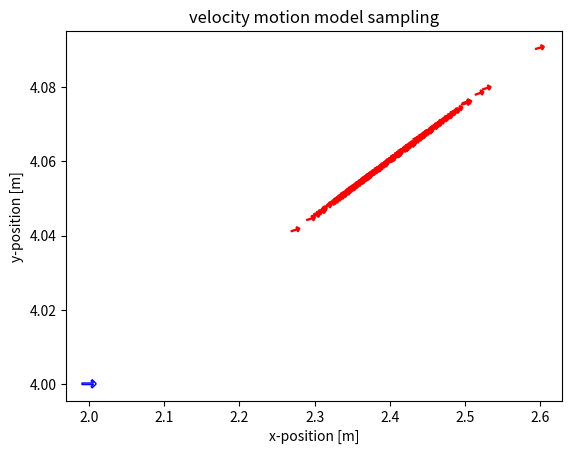
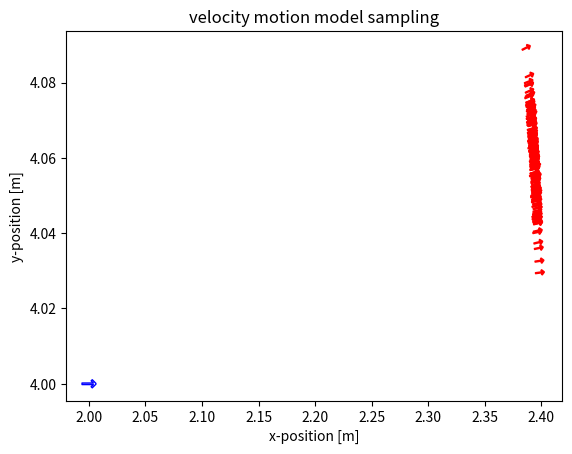

Here is the Python script that generated these plots, in order:
import numpy as np
import matplotlib.pyplot as plt
from scipy.stats import norm
from math import cos, sin, degrees
import matplotlib as mpl
# Import the module and the most relevant functions
import sympy
sympy.init_printing(use_latex='mathjax')
from sympy import symbols, Matrix, latex

arrow = u'$\u2191$'
# ==========================================================
# 1. PROBABILISTIC VELOCITY MOTION MODEL (sampling)
# ==========================================================
def sample_velocity_motion_model(x, u, a, dt):
    """ Sample velocity motion model.
    Arguments:
    x -- pose of the robot before moving [x, y, theta]
    u -- velocity reading obtained from the robot [v, w]
    a -- noise parameters of the motion model [a1, a2, a3, a4, a5, a6]
    dt -- time interval of prediction
    """
    v_hat = u[0] + np.random.normal(0, a[0]*u[0]**2 + a[1]*u[1]**2)
    # u[0] is te componenent of linear velocity  , normal distribution centered in 0 
    w_hat = u[1] + np.random.normal(0, a[2]*u[0]**2 + a[3]*u[1]**2)
    gamma_hat = np.random.normal(0, a[4]*u[0]**2 + a[5]*u[1]**2)
    #add term to take in account the final orientation of the robot

    #From the geometry we can compute the new pose starting from the old one
    r = v_hat/w_hat
    x_prime = x[0] - r*sin(x[2]) + r*sin(x[2]+w_hat*dt)
    y_prime = x[1] + r*cos(x[2]) - r*cos(x[2]+w_hat*dt)
    theta_prime = x[2] + w_hat*dt + gamma_hat*dt

    return np.array([x_prime, y_prime, theta_prime]) #estimated new pose


# ==========================================================
# 3. SYMBOLIC JACOBIANS (G_t, V_t)
# ==========================================================
x, y, theta, v, w, dt = symbols('x y theta v w dt')
R = v / w
beta = theta + w * dt
gux = Matrix(
    [
        [x - R * sympy.sin(theta) + R * sympy.sin(beta)],
        [y + R * sympy.cos(theta) - R * sympy.cos(beta)],
        [beta],
    ]
)

eval_gux = sympy.lambdify((x, y, theta, v, w, dt), gux, 'numpy') #function version of the matrix

Gt = gux.jacobian(Matrix([x, y, theta])) # x y theta are the state variables
eval_Gt = sympy.lambdify((x, y, theta, v, w, dt), Gt, "numpy") #to transform the jacobian in a function


Vt = gux.jacobian(Matrix([v, w])) # jacobian wrt the command
eval_Vt = sympy.lambdify((x, y, theta, v, w, dt), Vt, "numpy")



def plot_velocity_samples(x,u,dt,n_samples,a):
    x_prime= np.zeros([n_samples,3])
    for i in range(n_samples):
        x_prime[i,:] = sample_velocity_motion_model(x, u, a, dt)

    ###################################
    ### Sampling the velocity model ###
    ###################################

    rotated_marker = mpl.markers.MarkerStyle(marker=arrow)
    rotated_marker._transform = rotated_marker.get_transform().rotate_deg(degrees(x[2])-90)
    plt.scatter(x[0], x[1], marker=rotated_marker, s=100, facecolors='none', edgecolors='b')

    for x_ in x_prime[:200]:
        rotated_marker = mpl.markers.MarkerStyle(marker=arrow)
        rotated_marker._transform = rotated_marker.get_transform().rotate_deg(degrees(x_[2])-90)
        plt.scatter(x_[0], x_[1], marker=rotated_marker, s=40, facecolors='none', edgecolors='r')

    plt.xlabel("x-position [m]")
    plt.ylabel("y-position [m]")
    plt.title("velocity motion model sampling")
    plt.savefig("velocity_samples.pdf")
    plt.show()



def main():
    plt.close('all')
    n_samples = 500
    n_bins = 100
    dt = 0.5

    x = [2, 4, 0]# initial pose
    u = [0.8, 0.6] #velocity command (linear and angular velocity)
    a_linear_uncertanty = [0.1, 0.1, 0.001, 0.001, 0.05, 0.05] # noise variance noise we have in every component of robot motion
    a_angular_uncertanty = [0.001, 0.001, 0.1, 0.1, 0.05, 0.05]
    plot_velocity_samples(x,u,dt,n_samples,a_linear_uncertanty)
    plot_velocity_samples(x,u,dt,n_samples,a_angular_uncertanty) 
    print(f'Jacobian Gt \n{eval_Gt(x[0],x[1],x[2],u[0],u[1],dt)}\n')    
    print(f'Jacobian Vt \n{eval_Vt(x[0],x[1],x[2],u[0],u[1],dt)}\n')

if __name__ == "__main__":
    main()
